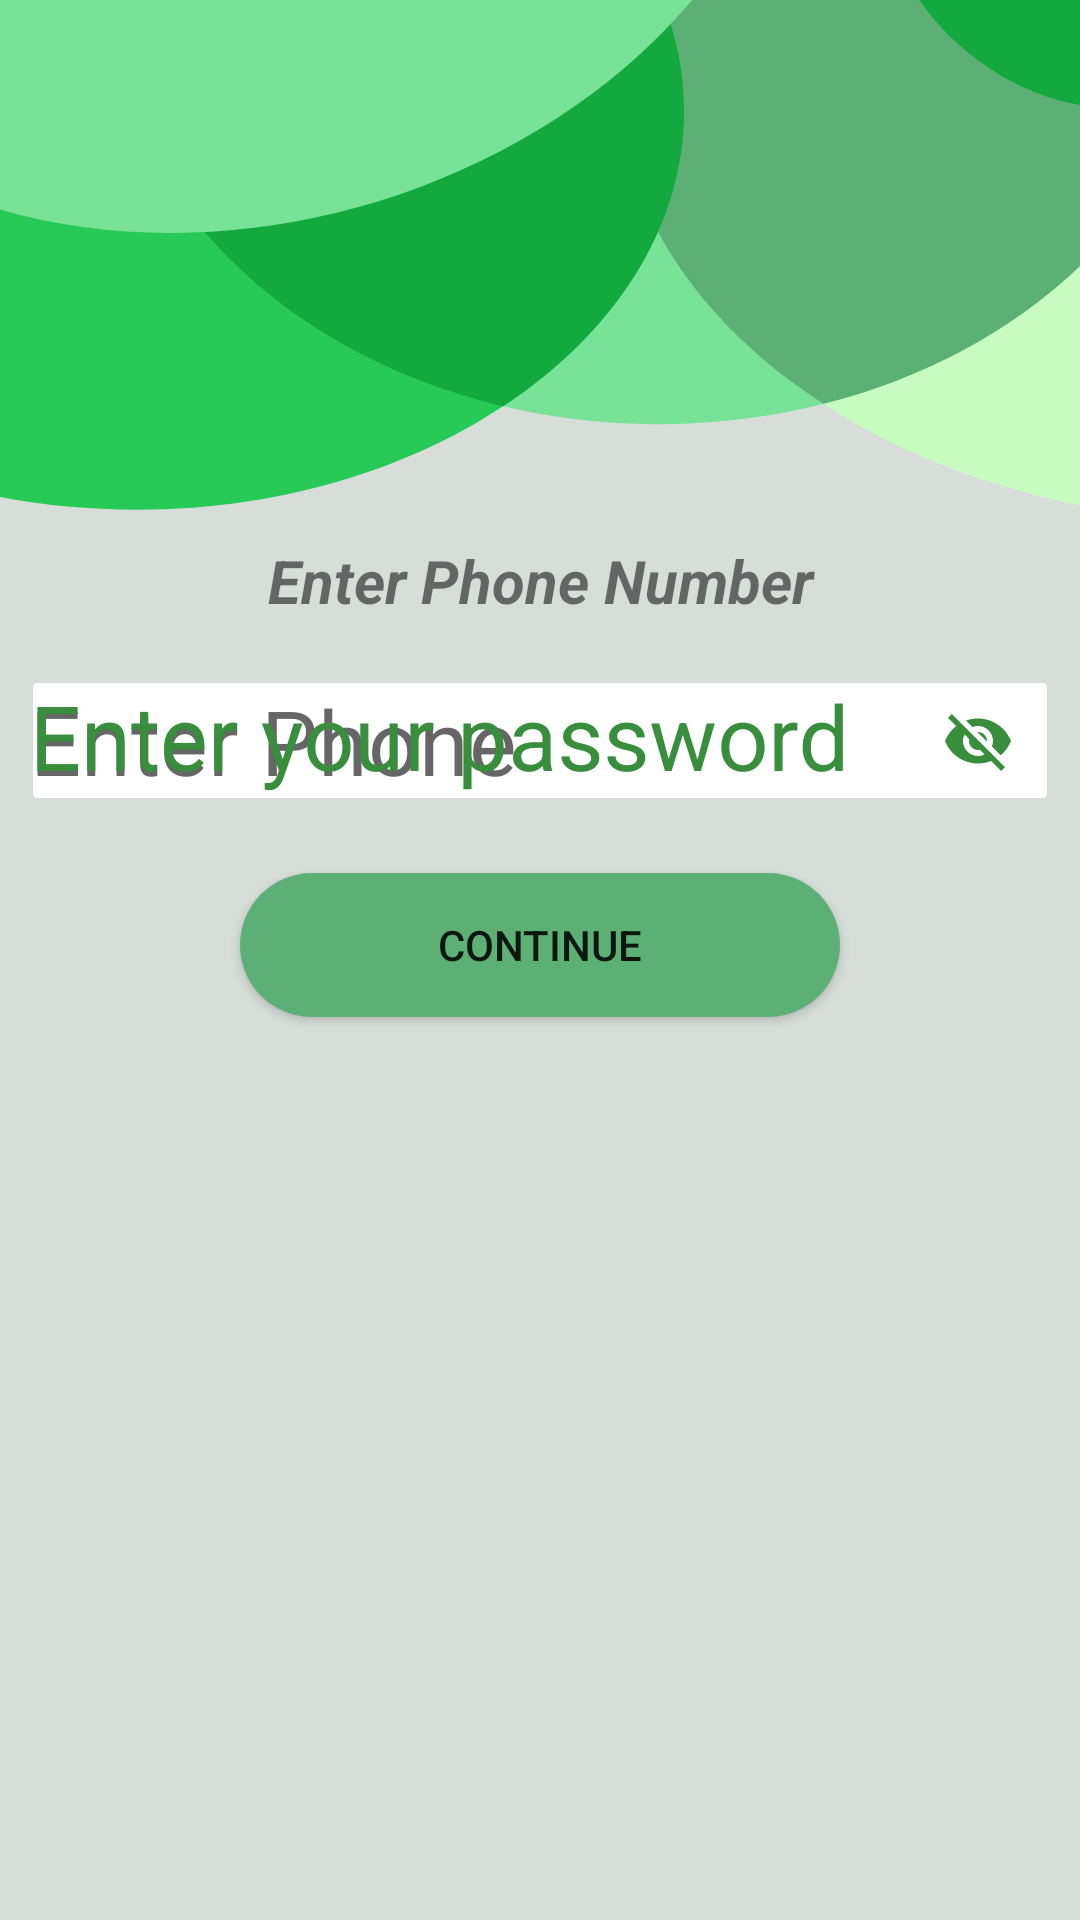

This screen was rendered from an Android layout file. Write that file and the resources it references.
<!-- AndroidManifest.xml: application theme AppTheme -->
<!-- res/layout/activity_auth_phone.xml -->
<?xml version="1.0" encoding="utf-8"?>
<LinearLayout xmlns:android="http://schemas.android.com/apk/res/android"
    xmlns:app="http://schemas.android.com/apk/res-auto"
    xmlns:tools="http://schemas.android.com/tools"
    android:layout_width="match_parent"
    android:layout_height="match_parent"
    android:orientation="vertical"
    android:background="@color/colorSplashBackground"
    tools:context=".activities.PhoneAuthActivity">

    <ImageView
        android:id="@+id/linear_layout"
        android:layout_width="match_parent"
        android:layout_height="wrap_content"
        android:background="@drawable/ic_background_top"
        app:layout_constraintEnd_toEndOf="parent"
        app:layout_constraintStart_toStartOf="parent"
        app:layout_constraintTop_toTopOf="parent" />

    <TextView
        android:layout_width="match_parent"
        android:layout_height="wrap_content"
        android:gravity="center_horizontal"
        android:textSize="20sp"
        android:layout_marginTop="10dp"
        android:textStyle="italic|bold"
        android:text="Enter Phone Number"/>

    <com.google.android.material.textfield.TextInputLayout
        android:layout_width="match_parent"
        android:layout_height="wrap_content"
        android:hint="Enter your password"
        android:textColorHint="@color/colorPrimary"
        android:layout_marginTop="5dp"
        android:layout_marginRight="10dp"
        android:layout_marginLeft="10dp"
        app:passwordToggleEnabled="true"
        app:passwordToggleTint="@color/colorPrimary"
        android:layout_marginBottom="20dp">

        <com.google.android.material.textfield.TextInputEditText
            android:id="@+id/otpPhone"
            android:layout_width="match_parent"
            android:layout_height="wrap_content"
            android:hint="Enter Phone"
            android:textSize="30sp"
            android:background="@drawable/custom_edit_text"
            android:textColor="@color/colorPrimary"
            android:inputType="phone"/>

    </com.google.android.material.textfield.TextInputLayout>

    <Button
        android:id="@+id/cont"
        android:background="@drawable/custom_button"
        android:layout_width="200dp"
        android:text="Continue"
        android:layout_gravity="center_horizontal"
        android:layout_height="wrap_content"/>
</LinearLayout>
<!-- resources referenced by this layout -->
<resources>
  <color name="colorPrimary">#388E3C</color>
  <color name="colorSplashBackground">#D7DEDA</color>
  <!-- drawable custom_button (drawable) -->
  <?xml version="1.0" encoding="utf-8"?>
  <shape xmlns:android="http://schemas.android.com/apk/res/android">
  
      <solid android:color="@color/colorGreen"/>
      <corners android:radius="25dp"/>
  
  </shape>
  <!-- drawable custom_edit_text (drawable) -->
  <?xml version="1.0" encoding="utf-8"?>
  <shape xmlns:android="http://schemas.android.com/apk/res/android">
  
      <solid android:color="@color/colorWhite" />
      <corners android:radius="5dp" />
      <stroke
          android:width="1dp"
          android:color="@color/colorSplashBackground" />
  
  </shape>
  <!-- drawable ic_background_top: vector/xml drawable (drawable, 2326 chars, omitted) -->
  <style name="AppTheme" parent="Theme.AppCompat.Light.NoActionBar">
          
          <item name="colorPrimary">@color/colorPrimary</item>
          <item name="colorPrimaryDark">@color/colorPrimaryDark</item>
          <item name="colorAccent">@color/colorAccent</item>
      </style>
  <color name="colorGreen">#5DB075</color>
  <color name="colorWhite">#FFFFFF</color>
  <color name="colorPrimaryDark">#4CAF50</color>
  <color name="colorAccent">#4CAF50</color>
</resources>
